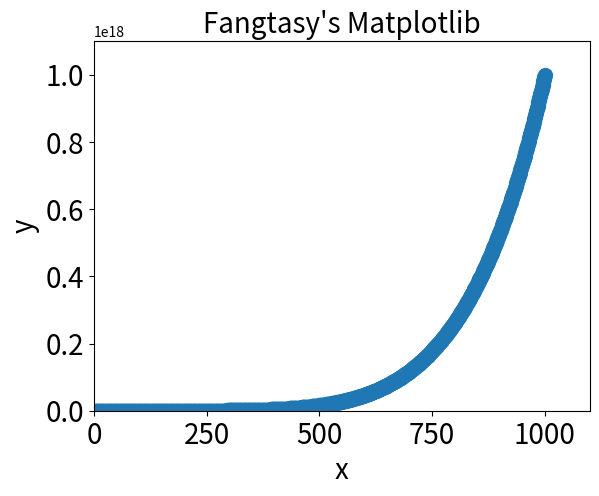

Write the Python code that produced this figure.
import matplotlib.pyplot as plt
fig, ax = plt.subplots()
x_data=range(1,1001)
y_data=[x**6 for x in x_data]
ax.scatter(x_data,y_data,s=100)
ax.set_title("Fangtasy's Matplotlib",fontsize=20)
ax.set_xlabel("x",fontsize=20)
ax.set_ylabel("y",fontsize=20)
ax.tick_params(labelsize=20)
ax.axis([0,1100,0,1_100_000000000000000])
plt.show()
